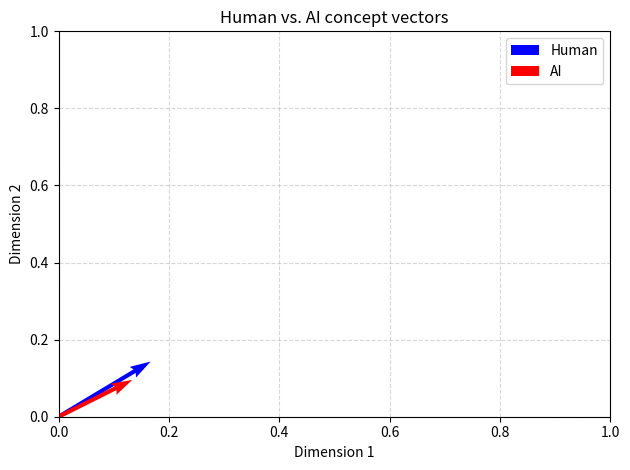

Source code (Python):
# cognitive_alignment.py
# --------------------------------------------------------------
# Cognitive Alignment – vector similarity between human & AI
# --------------------------------------------------------------

import numpy as np
from scipy.spatial.distance import cosine, jensenshannon
import matplotlib.pyplot as plt

# --------------------------------------------------------------
# 1. Dummy embeddings (3-dim concept vectors)
# --------------------------------------------------------------
human_vec = np.array([0.5, 0.3, 0.8])  # e.g. [fruit, red, healthy] for "apple"
ai_vec = np.array([0.4, 0.2, 0.9])

# Normalise for cosine
human_norm = human_vec / np.linalg.norm(human_vec)
ai_norm = ai_vec / np.linalg.norm(ai_vec)

cos_sim = 1 - cosine(human_norm, ai_norm)
print(f"Cosine similarity = {cos_sim:.4f}")

# --------------------------------------------------------------
# 2. Jensen-Shannon Divergence on probability distributions
# --------------------------------------------------------------
p = np.array([0.6, 0.4])  # human preference over two options
q = np.array([0.5, 0.5])  # AI preference
jsd = jensenshannon(p, q) ** 2
print(f"JSD (squared) = {jsd:.5f}")

# --------------------------------------------------------------
# 3. Visualise the two vectors
# --------------------------------------------------------------
fig, ax = plt.subplots()
origin = np.zeros(2)

ax.quiver(*origin, human_vec[0], human_vec[1], color="b", scale=3, label="Human")
ax.quiver(*origin, ai_vec[0], ai_vec[1], color="r", scale=3, label="AI")
ax.set_xlim(0, 1)
ax.set_ylim(0, 1)
ax.set_xlabel("Dimension 1")
ax.set_ylabel("Dimension 2")
ax.set_title("Human vs. AI concept vectors")
ax.legend()
ax.grid(True, linestyle="--", alpha=0.5)
plt.tight_layout()
plt.show()
